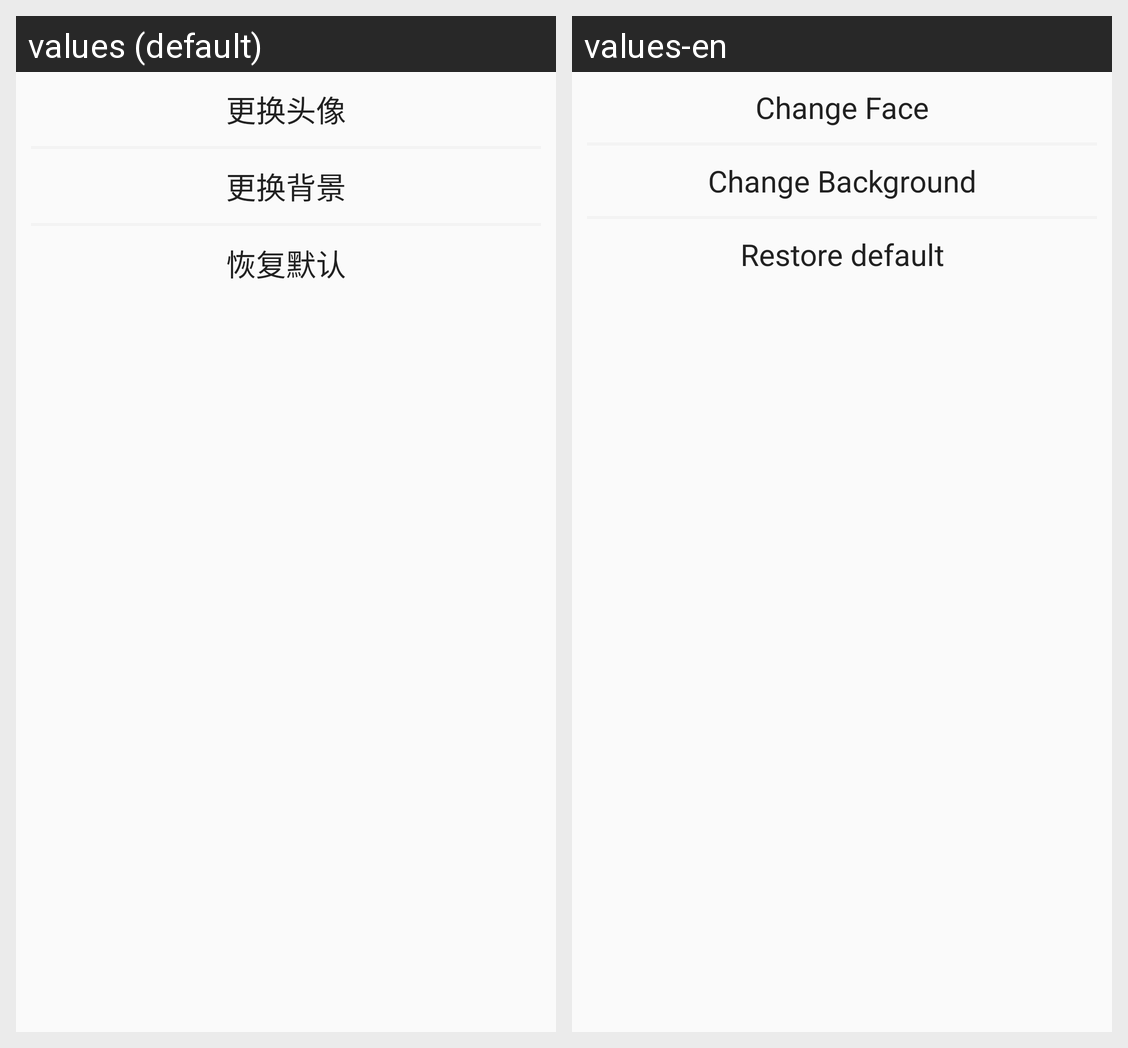

Translations of the strings shown on this Android screen, per locale in the grid:
Android screen res/layout/dialog_change_face.xml rendered under 2 locales, left to right: values (default), values-en. Device: Nexus 5 (rendered at 1080×1920; each locale shown at half size, 540×960, under a caption strip naming it); theme AppTheme.
Strings drawn on this screen, with the default value and each locale's value (text and hints the layout hard-codes, and strings that could not be matched under every locale, appear in the picture but are not listed):

dialog_change_face
  values: 更换头像
  values-en: Change Face

dialog_change_background
  values: 更换背景
  values-en: Change Background

dialog_change_moren
  values: 恢复默认
  values-en: Restore default
